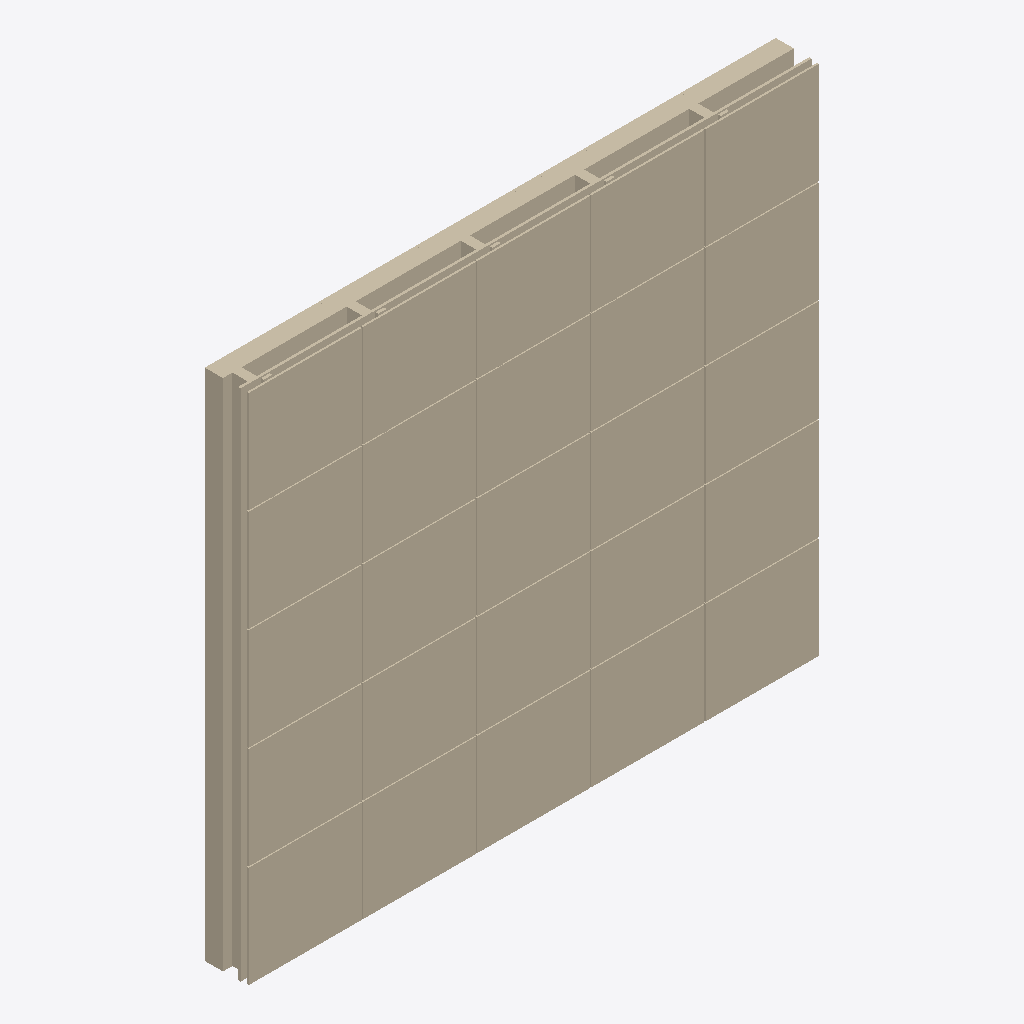
Isometric view of an IFC building model (IFC-SPF (STEP), schema IFC4, length unit millimetre), seen from the south-west, elements coloured by IFC class: 1 wall (beige).
Extent 3.0 m × 0.2 m × 2.7 m (x, y, z). Storeys (1): Nivel de referencia at 0.00 m. Elements (1): 1 IfcWall.

HEADER;
FILE_DESCRIPTION(('ViewDefinition [ReferenceView_V1.2]'),'2;1');
FILE_NAME('ENV.FAC.FV-ME.GS001.ifc','2026-10-02T00:00:00',('VIVA'),('VIVA Fase 3'),'VIVA JSON v3 independent IFC generator','VIVA','');
FILE_SCHEMA(('IFC4'));
ENDSEC;
DATA;
#6=IFCPROJECT('12iAMgw_1OGhu2ad_sk52k',$,'VIVA catalogo v3','Modelo de muestra IFC4 creado a partir de JSON v3',$,$,$,(#5),#2);
#10=IFCSITE('2PMeHCh3PUwP0NF2mb7HRs',$,'Emplazamiento ficticio',$,$,#9,$,$,.ELEMENT.,$,$,$,$,$);
#14=IFCBUILDING('0ewb$IT05U6QL_MlYMjqVT',$,'Muestra independiente',$,$,#13,$,$,.ELEMENT.,$,$,$);
#18=IFCBUILDINGSTOREY('2TJbI8BInVZO$KAogJdkuZ',$,'Nivel de referencia',$,$,#17,$,$,.ELEMENT.,0.0);
#25=IFCWALL('2que3b245RWxz848J9qQhb',$,'Fachada ligera de entramado estructural de madera con cámara ventilada, lana mineral y placa de yeso laminado','Fachada ligera de entramado estructural de madera con cámara ventilada, lana mineral y placa de yeso laminado',$,#24,$,'ENV.FAC.FV-ME.GS001',.NOTDEFINED.);
ENDSEC;
